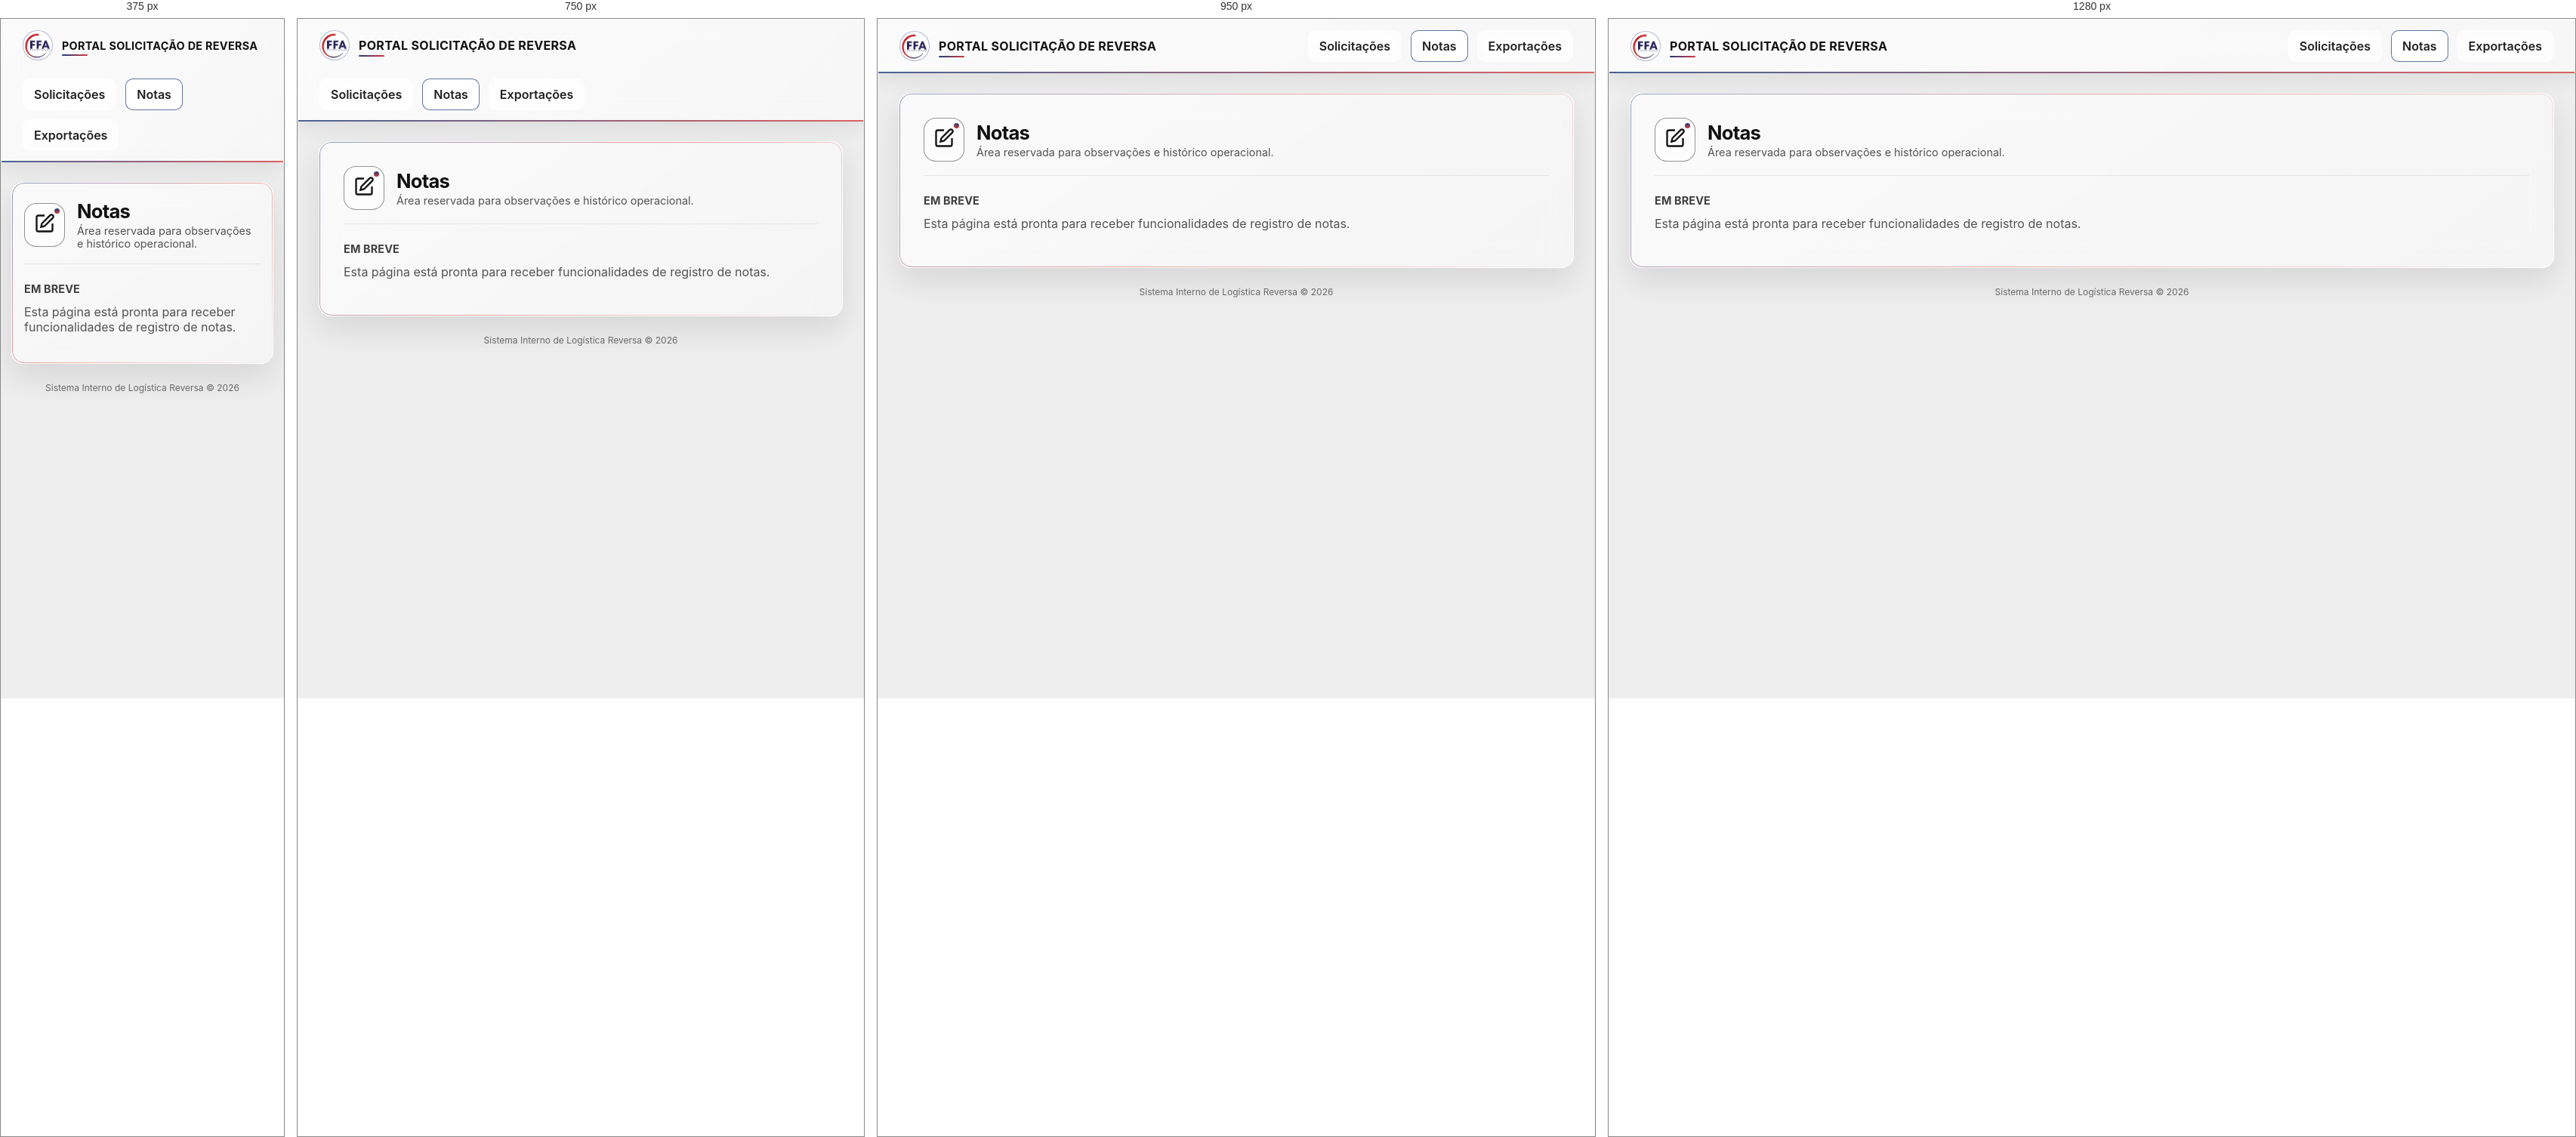
Rendered at 375 px, 750 px, 950 px and 1280 px, left to right.

<!-- file: notas.html -->
<!DOCTYPE html>
<html lang="pt-br">

<head>
    <meta charset="UTF-8">
    <meta name="viewport" content="width=device-width, initial-scale=1.0">
    <title>Notas | Portal Solicitação de Reversa</title>
    <link rel="stylesheet" href="style.css">
    <link href="https://fonts.googleapis.com/css2?family=Inter:wght@300;400;500;600;700&display=swap" rel="stylesheet">
</head>

<body>
    <header class="top-header">
        <div class="brand">
            <img src="../logo.png" alt="Logo do portal" class="logo">
            <h1>PORTAL SOLICITAÇÃO DE REVERSA</h1>
        </div>
        <nav class="top-nav">
            <a href="index.html" class="nav-link">Solicitações</a>
            <a href="notas.html" class="nav-link active">Notas</a>
            <a href="exportacoes.html" class="nav-link">Exportações</a>
        </nav>
    </header>

    <main class="container">
        <section class="portal-layout">
            <section class="portal-panel">
                <div class="form-header">
                    <div class="icon-container">
                        <svg xmlns="http://www.w3.org/2000/svg" width="28" height="28" viewBox="0 0 24 24" fill="none"
                            stroke="currentColor" stroke-width="2">
                            <path d="M12 3H5a2 2 0 0 0-2 2v14a2 2 0 0 0 2 2h14a2 2 0 0 0 2-2v-7" />
                            <path d="M18.375 2.625a2.121 2.121 0 1 1 3 3L12 15l-4 1 1-4Z" />
                        </svg>
                    </div>
                    <div class="header-text">
                        <h1>Notas</h1>
                        <p>Área reservada para observações e histórico operacional.</p>
                    </div>
                </div>

                <section class="form-section">
                    <h3 class="section-title">Em breve</h3>
                    <p style="color:#525252;">Esta página está pronta para receber funcionalidades de registro de notas.</p>
                </section>
            </section>
        </section>
        <footer>
            <p>Sistema Interno de Logística Reversa &copy; 2026</p>
        </footer>
    </main>

    <script src="script.js"></script>
</body>

</html>


/* @media block from style.css */
@media (max-width: 1040px) {
    .portal-layout {
        grid-template-columns: 1fr;
    }

    .portal-aside {
        display: grid;
        grid-template-columns: repeat(3, 1fr);
    }
}

/* @media block from style.css */
@media (max-width: 860px) {
    .top-header {
        flex-direction: column;
        align-items: flex-start;
    }

    .grid-request {
        grid-template-columns: 1fr 1fr;
    }

    .grid-metrics,
    .grid-ACESSORIOS {
        grid-template-columns: 1fr 1fr;
    }

    .portal-aside {
        grid-template-columns: 1fr;
    }

    .summary-grid {
        grid-template-columns: 1fr;
    }

    .filters-grid {
        grid-template-columns: repeat(2, minmax(0, 1fr));
    }
}

/* @media block from style.css */
@media (max-width: 640px) {
    .filters-grid {
        grid-template-columns: 1fr;
    }
    
    .filters-footer {
        justify-content: center;
    }
    
    .clear-filters-btn {
        width: 100%;
        justify-content: center;
    }
}

/* @media block from style.css */
@media (max-width: 560px) {

    .grid-request,
    .grid-metrics,
    .grid-ACESSORIOS {
        grid-template-columns: 1fr;
    }

    .container {
        padding: 0 14px 20px;
    }

    .portal-panel {
        padding: 22px 16px;
    }

    .brand h1 {
        font-size: 0.9rem;
    }

    .top-nav {
        flex-wrap: wrap;
    }

    .submit-btn {
        width: 100%;
    }

    .export-actions {
        flex-direction: column;
    }

    .export-actions .submit-btn {
        width: 100%;
        min-width: 0;
    }

    .filters-grid {
        grid-template-columns: 1fr;
    }

    .filters-actions {
        align-items: flex-start;
    }

    .filter-clear-btn {
        width: 100%;
        min-width: 0;
    }

    .section-header-inline {
        flex-direction: column;
        align-items: flex-start;
    }

    .preview-section {
        padding-inline: 0;
    }
}